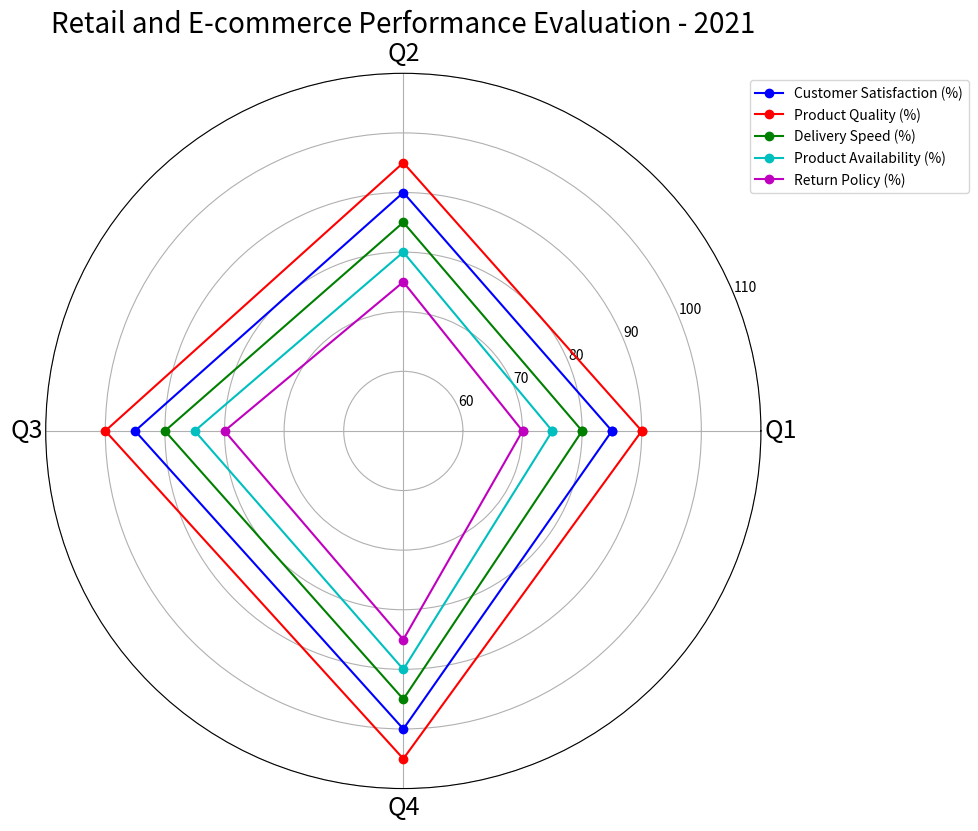

Reproduce this figure in Python. (Note: this script raises an exception after producing the figure.)

import numpy as np
import matplotlib.pyplot as plt

# Transform the given data into three variables: data_labels, data, line_labels 
data_labels = ["Q1", "Q2", "Q3", "Q4"]
line_labels = ["Customer Satisfaction (%)", "Product Quality (%)", "Delivery Speed (%)", "Product Availability (%)", "Return Policy (%)"]
data = np.array([[85, 90, 95, 100], [90, 95, 100, 105], [80, 85, 90, 95], [75, 80, 85, 90], [70, 75, 80, 85]])

# Plot the data with the type of radar chart, i.e., set 'polar=True' 
fig = plt.figure(figsize=(10, 10))
ax = fig.add_subplot(111, polar=True)

# Iterate over each row in the data array, append the first numerical element of that row to the end of that row for close-loop plotting of data lines
data = np.concatenate((data, data[:, 0:1]), axis=1)

# The plottig of different data lines should use different colors
angles = np.linspace(0, 2 * np.pi, len(data_labels) + 1, endpoint=True)
ax.plot(angles, data[0], 'o-', c='b', label=line_labels[0])
ax.plot(angles, data[1], 'o-', c='r', label=line_labels[1])
ax.plot(angles, data[2], 'o-', c='g', label=line_labels[2])
ax.plot(angles, data[3], 'o-', c='c', label=line_labels[3])
ax.plot(angles, data[4], 'o-', c='m', label=line_labels[4])

# Plot the axis label by using set_thetagrids(angles[:-1] * 180/np.pi, data_labels)
ax.set_thetagrids(angles[:-1] * 180/np.pi, data_labels, fontsize=18)

# Adjust the radial limits to accommodate the maximum of data
ax.set_rlim(50, 110)

# For the plot of legend, use ax.get_legend_handles_labels() and legend to plot the legend of data lines. The positioning of the legend should not interfere with the chart and title.
handles, labels = ax.get_legend_handles_labels()
ax.legend(handles, labels, loc='upper right', bbox_to_anchor=(1.3, 1))

# Drawing techniques such as background grids can be used.
ax.grid(True)

# The image must be saved as /cpfs01/user/yehancheng/workspace/datasets/SimChartV2/demo/radar/png/20_202312262320.png
plt.title('Retail and E-commerce Performance Evaluation - 2021', fontsize=20)
plt.tight_layout()
plt.savefig('/cpfs01/user/yehancheng/workspace/datasets/SimChartV2/demo/radar/png/20_202312262320.png')

# Clear the current image state at the end of the code
plt.clf()
